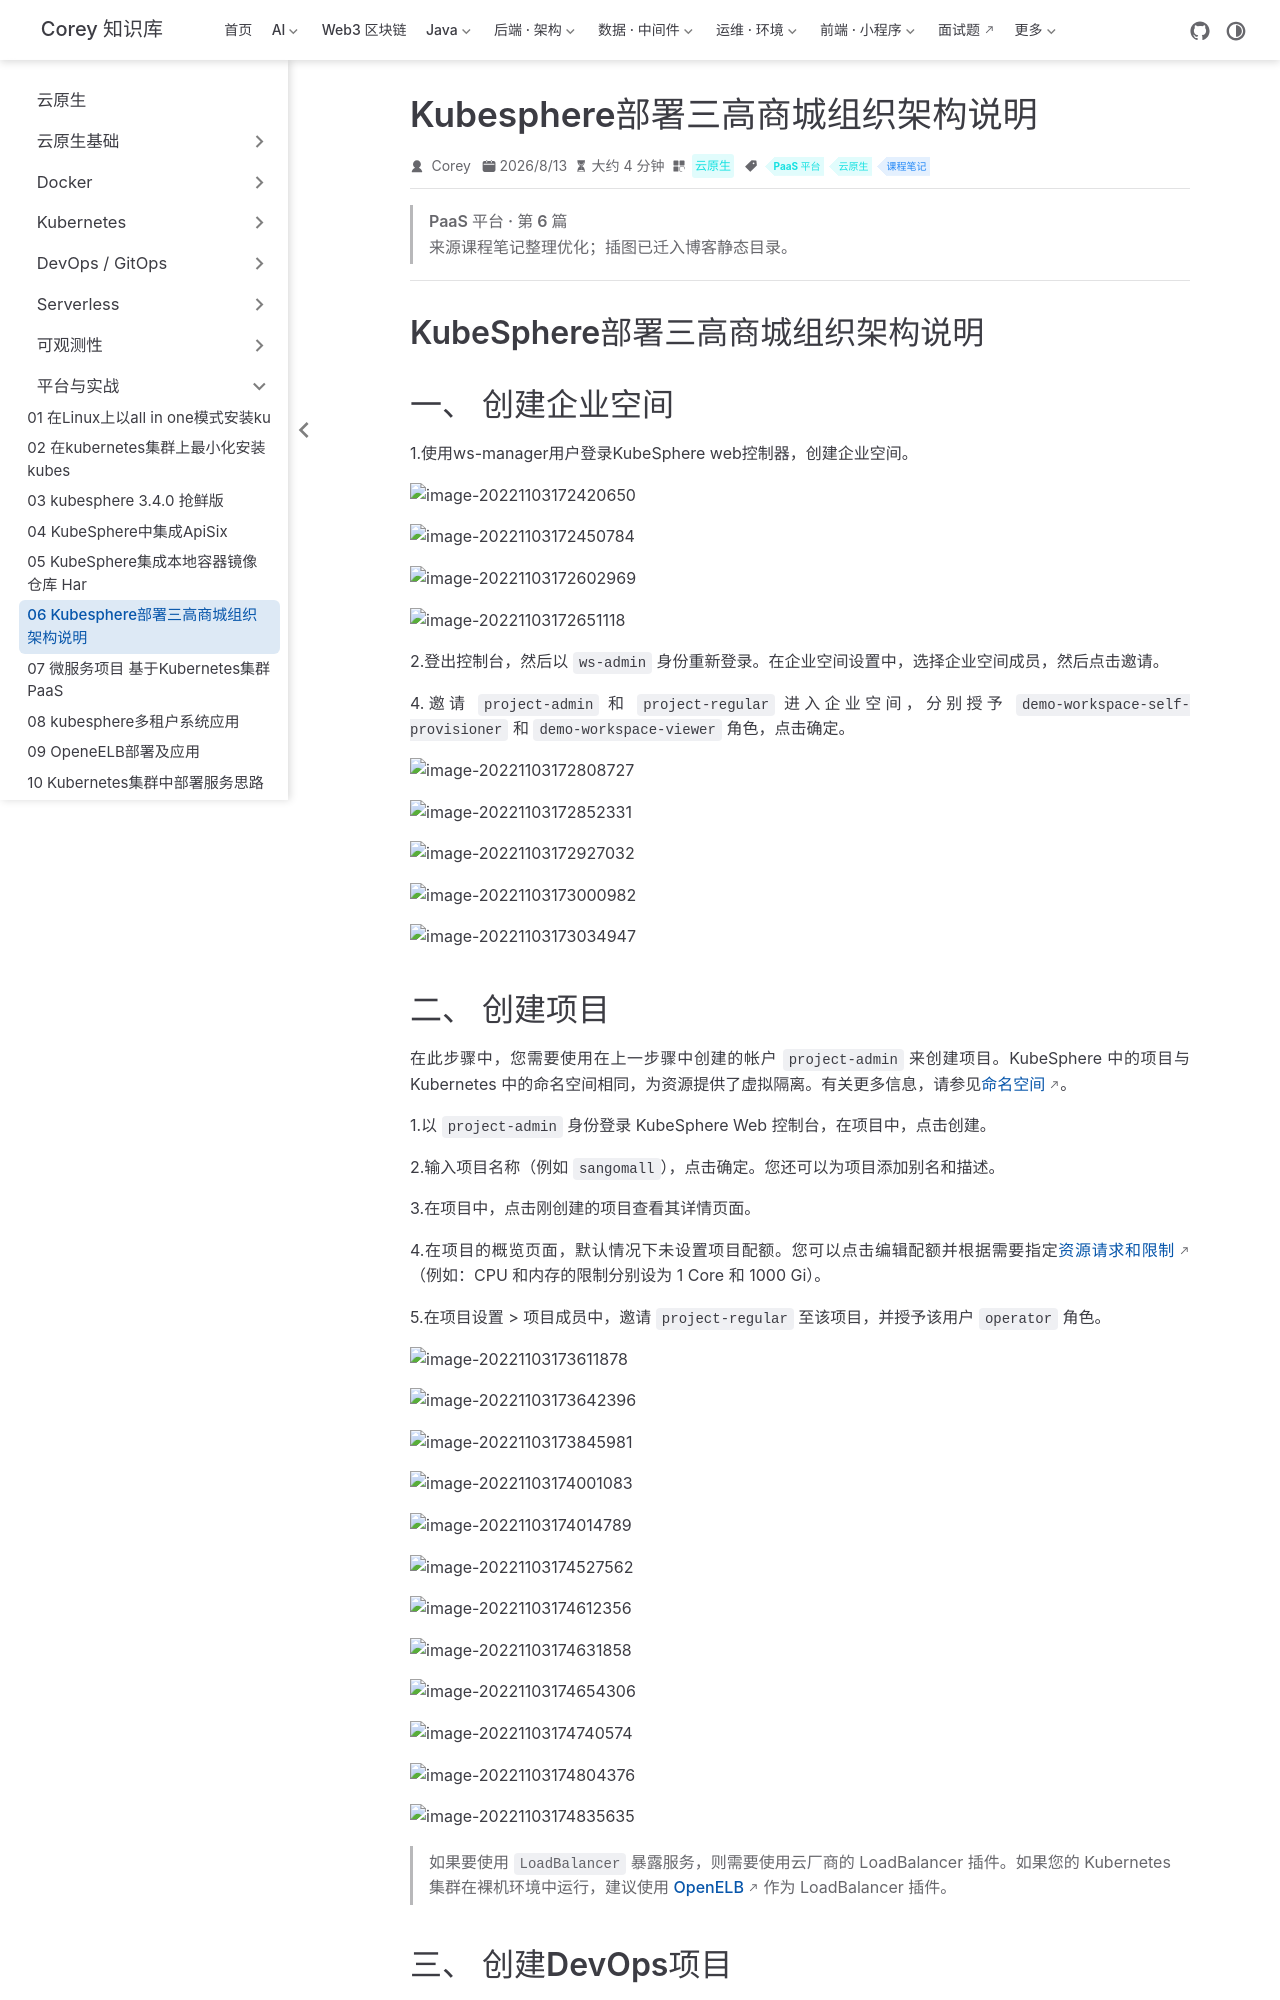

repository: code-corey/code-corey.github.io · page: 云原生/platform/platform-06-kubesphere部署三高商城组织架构说明.html · generator: jekyll

---
title: Kubesphere部署三高商城组织架构说明
sidebarGroup: 平台与实战
shortTitle: 06 Kubesphere部署三高商城组织架构说明
order: 6
date: 2026-08-13T00:00:00.000Z
category: 云原生
tag:
  - PaaS 平台
  - 云原生
  - 课程笔记
description: KubeSphere部署三高商城组织架构说明 一、 创建企业空间 1.使用ws-manager用户登录KubeSphere web控制器，创建企业空间。 2.登出控制台，然后以 ws-admin 身份...
---

> **PaaS 平台 · 第 6 篇**
>
> 来源课程笔记整理优化；插图已迁入博客静态目录。

---

# KubeSphere部署三高商城组织架构说明

# 一、 创建企业空间

1.使用ws-manager用户登录KubeSphere  web控制器，创建企业空间。

![image-20221103172420650](/云原生/platform/platform-06-kubesphere部署三高商城组织架构说明/image-20221103172420650.png)

![image-20221103172450784](/云原生/platform/platform-06-kubesphere部署三高商城组织架构说明/image-20221103172450784.png)

![image-20221103172602969](/云原生/platform/platform-06-kubesphere部署三高商城组织架构说明/image-20221103172602969.png)

![image-20221103172651118](/云原生/platform/platform-06-kubesphere部署三高商城组织架构说明/image-20221103172651118.png)

2.登出控制台，然后以 `ws-admin` 身份重新登录。在**企业空间设置**中，选择**企业空间成员**，然后点击**邀请**。

4.邀请 `project-admin` 和 `project-regular` 进入企业空间，分别授予 `demo-workspace-self-provisioner` 和 `demo-workspace-viewer` 角色，点击**确定**。

![image-20221103172808727](/云原生/platform/platform-06-kubesphere部署三高商城组织架构说明/image-20221103172808727.png)

![image-20221103172852331](/云原生/platform/platform-06-kubesphere部署三高商城组织架构说明/image-20221103172852331.png)

![image-20221103172927032](/云原生/platform/platform-06-kubesphere部署三高商城组织架构说明/image-20221103172927032.png)

![image-20221103173000982](/云原生/platform/platform-06-kubesphere部署三高商城组织架构说明/image-20221103173000982.png)

![image-20221103173034947](/云原生/platform/platform-06-kubesphere部署三高商城组织架构说明/image-20221103173034947.png)
